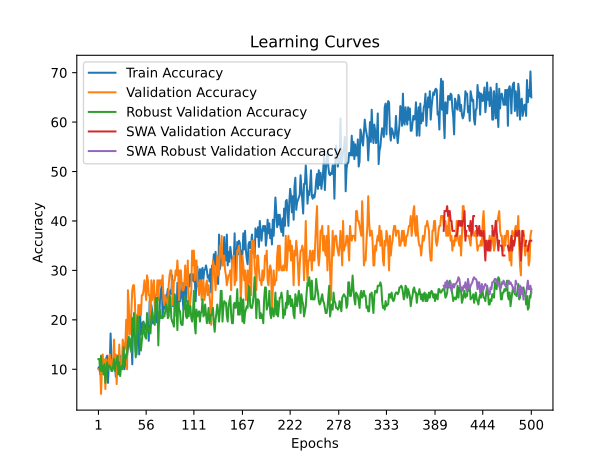

Values plotted in this chart, from the file beside it:
time; train_accuracy; train_loss; valid_accuracy; valid_loss; valid_accuracy_robust; valid_accuracy_swa; valid_accuracy_robust_swa
9,1117; 10,2500; 2,4798; 10,0000; 2,3205; 12,0690; 10,0000; 12,0690
17,7083; 10,5000; 2,4541; 10,0000; 2,3278; 12,0690; 10,0000; 12,0690
29,6576; 9,0000; 2,3415; 10,0000; 2,3241; 9,6552; 10,0000; 9,6552
38,8535; 11,5000; 2,4248; 5,0000; 2,3146; 12,7586; 5,0000; 12,7586
47,4263; 9,0000; 2,3738; 10,0000; 2,3136; 9,6552; 10,0000; 9,6552
57,4047; 12,0000; 2,3997; 13,0000; 2,4236; 10,6897; 13,0000; 10,6897
65,7269; 9,0000; 2,4611; 9,0000; 3,2453; 8,9655; 9,0000; 8,9655
74,1531; 10,7500; 2,4241; 12,0000; 3,9698; 11,0345; 12,0000; 11,0345
93,6606; 10,5000; 2,4324; 6,0000; 4,1800; 7,2414; 6,0000; 7,2414
102,3073; 12,2500; 2,4658; 12,0000; 7,5359; 8,9655; 12,0000; 8,9655
111,1623; 12,7500; 2,7340; 11,0000; 6,9803; 11,3793; 11,0000; 11,3793
134,6128; 7,2500; 2,8070; 10,0000; 17,7692; 10,0000; 10,0000; 10,0000
143,7131; 11,0000; 3,1860; 12,0000; 6,1858; 10,6897; 12,0000; 10,6897
152,4295; 11,0000; 3,0690; 13,0000; 14,0102; 10,6897; 13,0000; 10,6897
178,8163; 17,2500; 2,5566; 11,0000; 12,8048; 10,3448; 11,0000; 10,3448
187,8974; 12,2500; 2,8328; 10,0000; 20,0951; 9,6552; 10,0000; 9,6552
196,2488; 11,5000; 3,0360; 12,0000; 9,7148; 9,6552; 12,0000; 9,6552
206,6096; 10,7500; 2,8336; 11,0000; 13,4505; 10,6897; 11,0000; 10,6897
216,5827; 12,5000; 2,9723; 16,0000; 7,4222; 12,0690; 16,0000; 12,0690
224,8411; 11,5000; 2,6068; 10,0000; 5,3355; 9,6552; 10,0000; 9,6552
235,8338; 8,5000; 3,2989; 13,0000; 3,9341; 11,0345; 13,0000; 11,0345
244,9234; 10,5000; 2,8914; 7,0000; 2,9860; 11,7241; 7,0000; 11,7241
253,9586; 10,5000; 3,3173; 11,0000; 2,7597; 12,7586; 11,0000; 12,7586
264,8377; 10,7500; 4,1209; 10,0000; 2,8788; 8,9655; 10,0000; 8,9655
274,1709; 11,2500; 3,3067; 15,0000; 2,7154; 11,3793; 15,0000; 11,3793
282,7753; 12,7500; 3,1202; 10,0000; 2,6316; 8,6207; 10,0000; 8,6207
291,8987; 10,5000; 2,8761; 10,0000; 4,1672; 10,3448; 10,0000; 10,3448
301,4200; 11,0000; 3,0234; 11,0000; 4,2659; 10,6897; 11,0000; 10,6897
310,0372; 10,5000; 3,0923; 16,0000; 2,4840; 10,0000; 16,0000; 10,0000
319,0500; 14,0000; 2,7257; 15,0000; 2,5421; 14,4828; 15,0000; 14,4828
329,4535; 10,0000; 2,9227; 14,0000; 6,8759; 10,6897; 14,0000; 10,6897
338,2738; 11,5000; 2,4591; 15,0000; 8,8314; 12,0690; 15,0000; 12,0690
346,9140; 13,0000; 2,5497; 20,0000; 3,0854; 12,4138; 20,0000; 12,4138
355,9187; 12,7500; 2,7572; 10,0000; 3,9142; 13,4483; 10,0000; 13,4483
364,5517; 14,2500; 2,4724; 26,0000; 2,3398; 15,5172; 26,0000; 15,5172
373,6795; 14,7500; 2,6687; 23,0000; 2,4849; 16,5517; 23,0000; 16,5517
382,8574; 15,7500; 2,9056; 17,0000; 2,2216; 15,8621; 17,0000; 15,8621
391,5681; 14,7500; 2,4694; 18,0000; 2,2592; 14,1379; 18,0000; 14,1379
402,4279; 16,2500; 2,3703; 22,0000; 2,2216; 13,4483; 22,0000; 13,4483
412,2898; 11,0000; 2,6814; 26,0000; 4,1031; 20,3448; 26,0000; 20,3448
420,6146; 19,5000; 2,4988; 27,0000; 2,1291; 18,6207; 27,0000; 18,6207
428,8522; 20,5000; 2,4635; 27,0000; 2,0535; 21,3793; 27,0000; 21,3793
446,1651; 17,2500; 2,7343; 24,0000; 3,1380; 15,8621; 24,0000; 15,8621
455,1564; 13,5000; 2,5177; 17,0000; 11,2019; 12,4138; 17,0000; 12,4138
463,8617; 13,0000; 2,5074; 21,0000; 2,0886; 15,1724; 21,0000; 15,1724
479,4283; 20,0000; 2,4083; 18,0000; 2,2130; 20,6897; 18,0000; 20,6897
488,1662; 20,0000; 2,4634; 23,0000; 2,0901; 20,3448; 23,0000; 20,3448
497,0498; 13,0000; 2,3992; 21,0000; 2,5369; 17,9310; 21,0000; 17,9310
508,7027; 21,7500; 2,2566; 23,0000; 2,2244; 15,5172; 23,0000; 15,5172
517,5772; 17,0000; 2,4036; 21,0000; 2,0579; 13,7931; 21,0000; 13,7931
528,8644; 18,2500; 2,2385; 25,0000; 2,0760; 15,8621; 25,0000; 15,8621
538,3766; 19,5000; 2,3061; 25,0000; 2,0555; 17,9310; 25,0000; 17,9310
546,6694; 18,0000; 2,3268; 26,0000; 2,0416; 19,6552; 26,0000; 19,6552
556,9764; 19,2500; 2,2396; 28,0000; 2,9083; 17,2414; 28,0000; 17,2414
569,8607; 18,2500; 2,3064; 26,0000; 3,7770; 16,5517; 26,0000; 16,5517
578,5889; 18,0000; 2,2941; 24,0000; 2,2835; 16,2069; 24,0000; 16,2069
587,4287; 19,5000; 2,2258; 29,0000; 3,3967; 21,3793; 29,0000; 21,3793
602,2372; 19,5000; 2,2378; 28,0000; 7,0883; 17,5862; 28,0000; 17,5862
611,4735; 15,7500; 2,2542; 25,0000; 3,1154; 18,2759; 25,0000; 18,2759
620,2651; 23,7500; 2,3357; 25,0000; 11,8676; 17,9310; 25,0000; 17,9310
... 440 more rows
